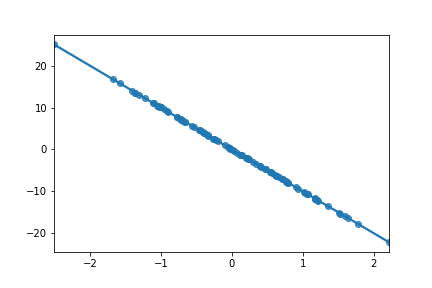

Source data for this figure (header and first rows):
, Run 5
slope, -10
intercept, 4.440892098500626e-16
r_value, -1.0
p_value, 0.0
std_err, 0.0
